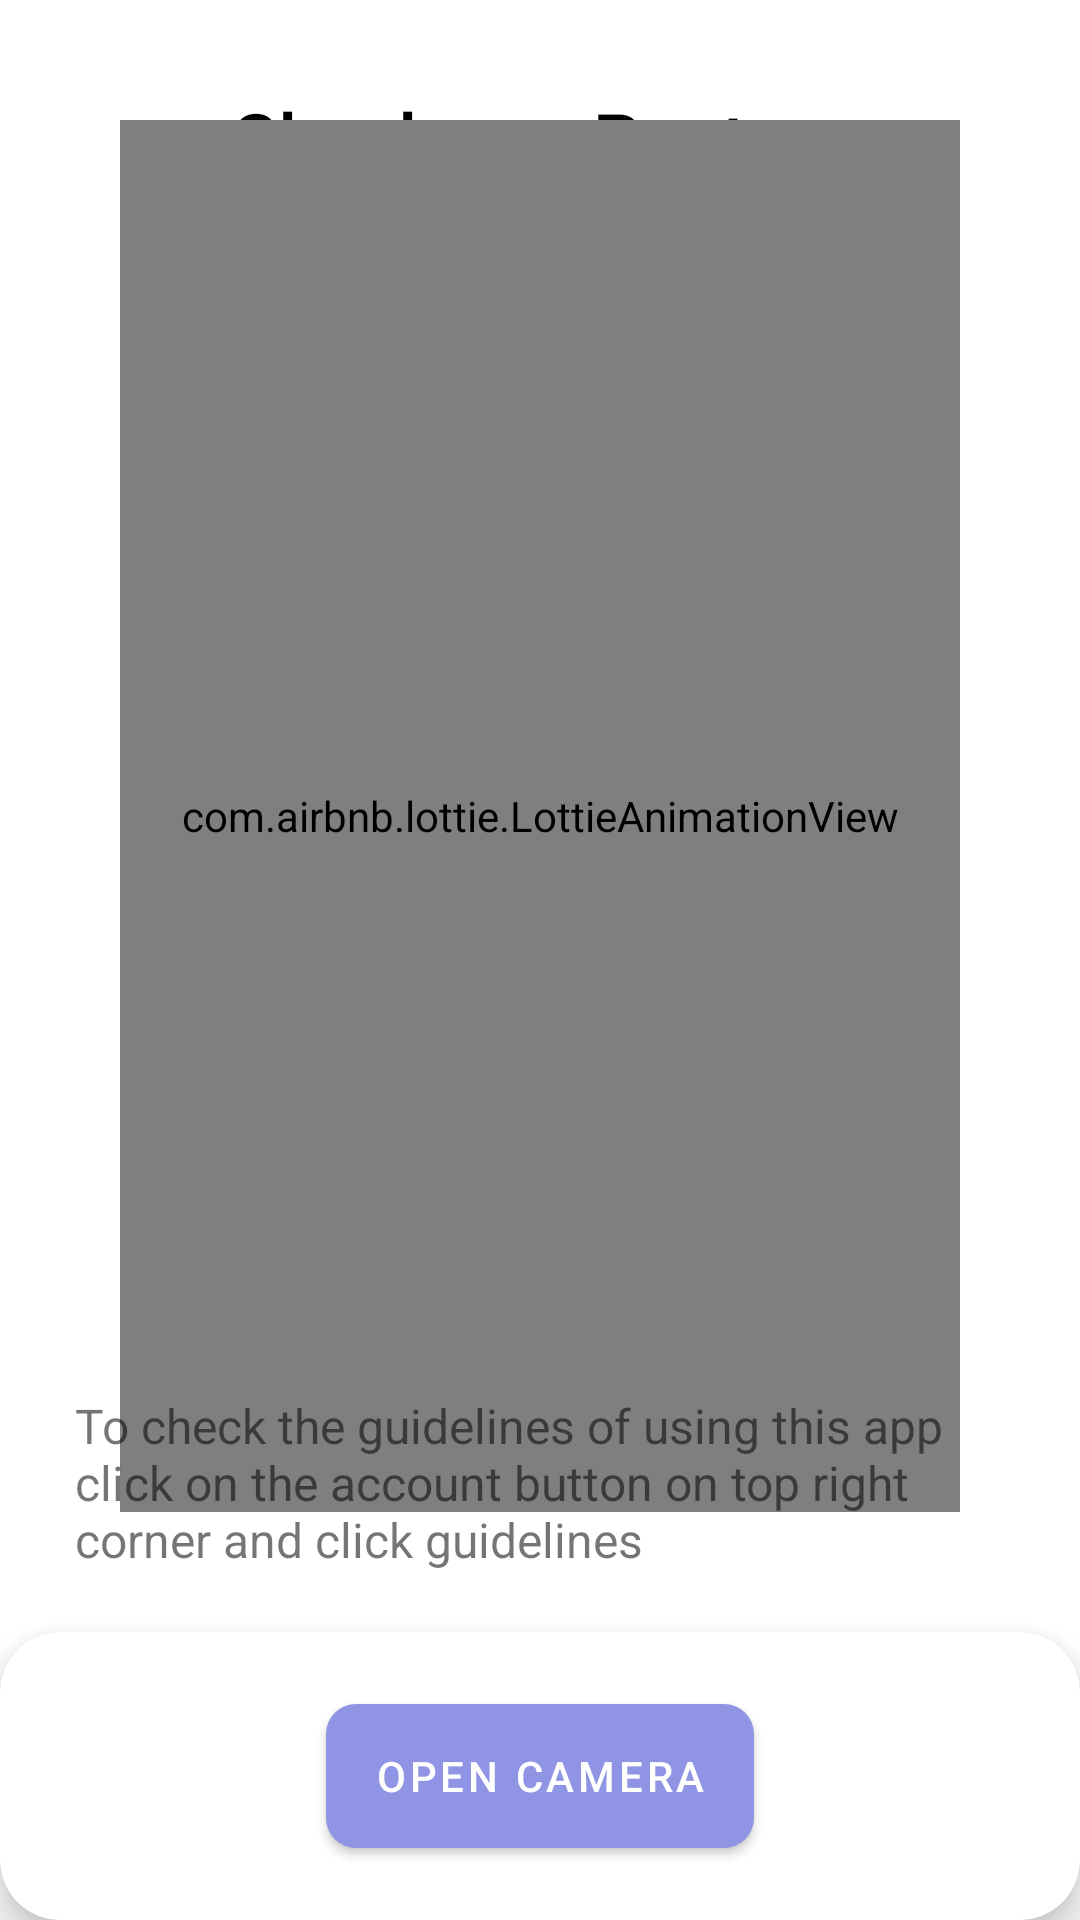

Reconstruct the res/layout file that produces this screen, plus the resources it refers to.
<!-- AndroidManifest.xml: application theme Theme.Genesis -->
<!-- res/layout/activity_intro.xml -->
<?xml version="1.0" encoding="utf-8"?>
<androidx.constraintlayout.widget.ConstraintLayout xmlns:android="http://schemas.android.com/apk/res/android"
    xmlns:tools="http://schemas.android.com/tools"
    android:layout_width="match_parent"
    android:layout_height="match_parent"
    xmlns:app="http://schemas.android.com/apk/res-auto"
    tools:context=".yoga_and_meditation.IntroActivity">


    <androidx.constraintlayout.widget.Guideline
        android:id="@+id/guideline_intro_1"
        android:layout_width="wrap_content"
        android:layout_height="wrap_content"
        android:orientation="horizontal"
        app:layout_constraintGuide_percent="0.85"/>

    <TextView
        android:layout_width="0dp"
        android:layout_height="wrap_content"
        android:layout_marginTop="30dp"
        android:text="Check you Posture"
        android:textAlignment="center"
        android:textColor="@color/black"
        android:fontFamily="@font/firasans_regular"
        android:textSize="25sp"
        android:textStyle="bold"
        app:layout_constraintTop_toTopOf="parent"
        app:layout_constraintEnd_toEndOf="parent"
        app:layout_constraintStart_toStartOf="parent"
        app:layout_constraintVertical_bias="1.0" />

    <com.airbnb.lottie.LottieAnimationView
        android:layout_width="0dp"
        android:layout_height="0dp"
        app:lottie_autoPlay="true"
        app:lottie_loop="true"
        android:layout_margin="40dp"
        app:lottie_rawRes="@raw/man_running"
        app:layout_constraintBottom_toTopOf="@id/guideline_intro_1"
        app:layout_constraintTop_toTopOf="parent"
        app:layout_constraintStart_toStartOf="parent"
        app:layout_constraintEnd_toEndOf="parent"/>

    <com.google.android.material.textview.MaterialTextView
        android:layout_width="0dp"
        android:layout_height="wrap_content"
        android:text="To check the guidelines of using this app click on the account button on top right corner and click guidelines"
        android:textSize="16sp"
        android:layout_marginStart="25dp"
        android:layout_marginEnd="25dp"
        android:layout_marginBottom="20dp"
        app:layout_constraintStart_toStartOf="parent"
        app:layout_constraintEnd_toEndOf="parent"
        app:layout_constraintBottom_toTopOf="@id/camera_open_card"/>



    <com.google.android.material.card.MaterialCardView
        android:id="@+id/camera_open_card"
        android:layout_width="0dp"
        android:layout_height="0dp"
        app:cardCornerRadius="20dp"
        app:cardElevation="8dp"
        app:layout_constraintStart_toStartOf="parent"
        app:layout_constraintEnd_toEndOf="parent"
        app:layout_constraintTop_toBottomOf="@id/guideline_intro_1"
        app:layout_constraintBottom_toBottomOf="parent">

        <com.google.android.material.button.MaterialButton
            android:id="@+id/open_camera_btn"
            android:layout_width="wrap_content"
            android:layout_height="60dp"
            android:text="Open Camera"
            android:layout_gravity="center"
            app:layout_constraintTop_toBottomOf="@id/guideline_intro_1"
            app:layout_constraintEnd_toEndOf="parent"
            app:layout_constraintStart_toStartOf="parent"
            app:cornerRadius="10dp"/>

    </com.google.android.material.card.MaterialCardView>



</androidx.constraintlayout.widget.ConstraintLayout>
<!-- resources referenced by this layout -->
<resources>
  <color name="black">#FF000000</color>
  <style name="Theme.Genesis" parent="Theme.MaterialComponents.DayNight.NoActionBar">
          
          <item name="colorPrimary">@color/lavender</item>
          <item name="colorPrimaryVariant">@color/purple_700</item>
          <item name="colorOnPrimary">@color/white</item>
          
          <item name="colorSecondary">@color/lavender</item>
          <item name="colorSecondaryVariant">@color/teal_700</item>
          <item name="colorOnSecondary">@color/black</item>
          
          <item name="android:statusBarColor">?attr/colorPrimaryVariant</item>
          
      </style>
  <color name="lavender">#8F94E4</color>
  <color name="purple_700">#FF3700B3</color>
  <color name="white">#FFFFFFFF</color>
  <color name="teal_700">#FF018786</color>
</resources>
